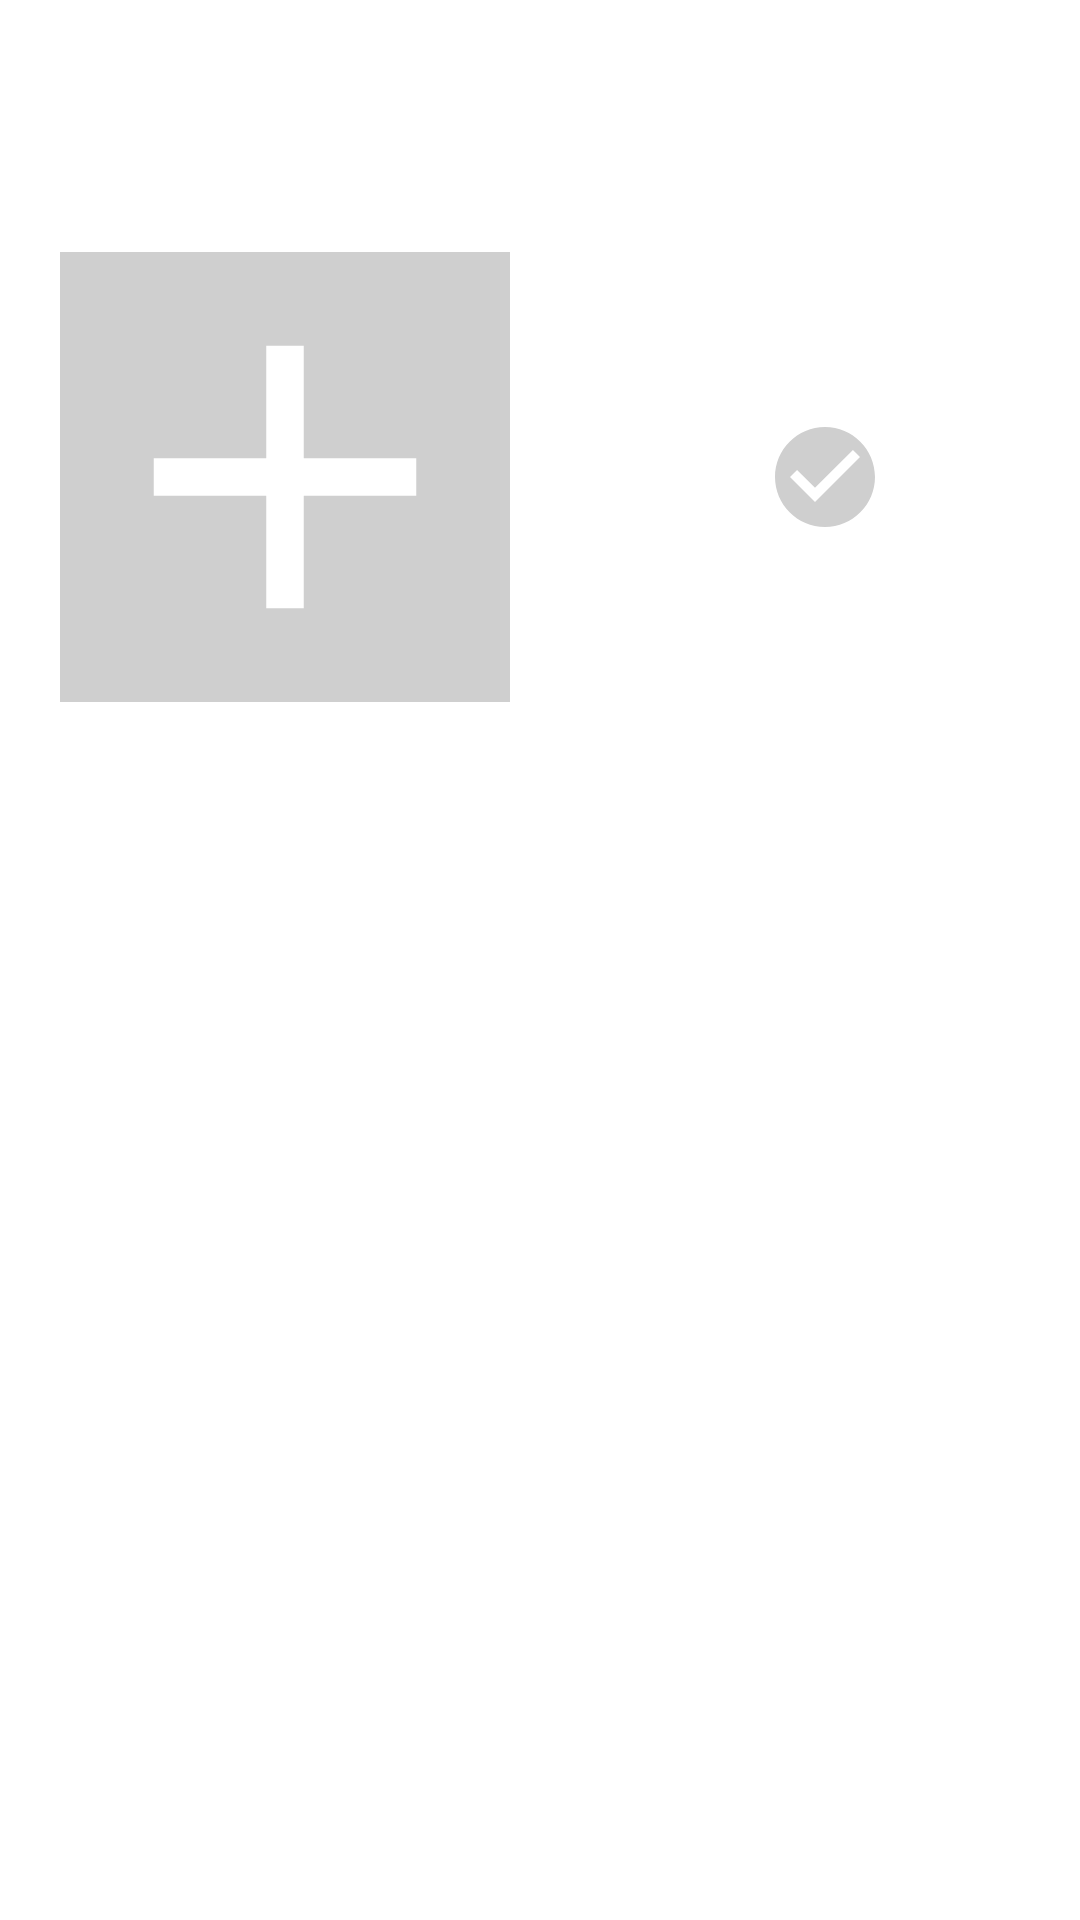

Reconstruct the res/layout file that produces this screen, plus the resources it refers to.
<!-- AndroidManifest.xml: application theme Theme.MyContact -->
<!-- res/layout/fragment_menu.xml -->
<?xml version="1.0" encoding="utf-8"?>
<LinearLayout xmlns:android="http://schemas.android.com/apk/res/android"
    xmlns:tools="http://schemas.android.com/tools"
    android:layout_width="match_parent"
    android:layout_height="match_parent"
    android:background="@color/white"
    android:orientation="vertical"
    tools:context=".MenuFragment">

    <androidx.appcompat.widget.Toolbar
        android:layout_width="match_parent"
        android:layout_height="wrap_content"
        android:background="@color/my_light_primary">
        <LinearLayout
            android:layout_width="match_parent"
            android:layout_height="wrap_content"
            android:orientation="horizontal"
            android:background="@color/my_light_primary">
            <TextView
                android:layout_width="0dp"
                android:layout_weight="1"
                android:text="@string/upload_image"
                android:layout_gravity="center_vertical"
                android:layout_margin="8dp"
                android:textColor="@color/white"
                android:textSize="18sp"
                android:textStyle="bold"
                android:layout_height="wrap_content"/>
            <ImageView
                android:id="@+id/gallery"
                android:layout_width="35dp"
                android:layout_height="35dp"
                android:src="@drawable/upload"
                android:layout_gravity="center_vertical"
                android:layout_margin="8dp"/>
        </LinearLayout>
    </androidx.appcompat.widget.Toolbar>

    <ProgressBar
        android:id="@+id/progress_bar"
        android:layout_width="wrap_content"
        android:layout_height="wrap_content"
        android:layout_gravity="center_horizontal"
        android:layout_margin="10dp"
        android:visibility="gone"/>
    <LinearLayout
        android:layout_width="match_parent"
        android:layout_height="wrap_content"
        android:orientation="horizontal">

        <ImageView
            android:id="@+id/image"
            android:layout_width="150dp"
            android:layout_height="150dp"
            android:layout_margin="20dp"
            android:background="#CFCFCF"
            android:scaleType="fitXY"
            android:src="@drawable/add"

            />

        <ImageView
            android:id="@+id/tick_mark"
            android:layout_width="0dp"
            android:layout_height="40dp"
            android:layout_margin="50dp"
            android:layout_weight="1"
            android:layout_gravity="center"
            android:src="@drawable/check_circle_black"
            />
    </LinearLayout>
    <TextView
        android:id="@+id/image_path"
        android:layout_width="wrap_content"
        android:layout_height="wrap_content"
        android:layout_gravity="center"
        android:layout_margin="20dp"
        android:text=""
        />
</LinearLayout>
<!-- resources referenced by this layout -->
<resources>
  <!-- drawable add (drawable) -->
  <vector
      xmlns:android="http://schemas.android.com/apk/res/android"
      android:height="5dp"
      android:tint="@color/white"
      android:viewportHeight="24"
      android:viewportWidth="24"
      android:width="5dp">
        
      <path android:fillColor="@android:color/white"
          android:pathData="M19,13h-6v6h-2v-6H5v-2h6V5h2v6h6v2z"/>
      
  </vector>
  <!-- drawable check_circle_black (drawable) -->
  <vector
      xmlns:android="http://schemas.android.com/apk/res/android"
      android:height="24dp"
      android:tint="#CFCFCF"
      android:viewportHeight="24"
      android:viewportWidth="24"
      android:width="24dp">
        
      <path android:fillColor="@android:color/white" android:pathData="M12,2C6.48,2 2,6.48 2,12s4.48,10 10,10 10,-4.48 10,-10S17.52,2 12,2zM10,17l-5,-5 1.41,-1.41L10,14.17l7.59,-7.59L19,8l-9,9z"/>
      
  </vector>
  <string name="upload_image">Upload Image</string>
  <style name="Theme.MyContact" parent="Base.Theme.MyContact" />
  <style name="Base.Theme.MyContact" parent="Theme.Material3.DayNight.NoActionBar">
          
          
      </style>
  <!-- not gathered from this repository: default colours our renderer supplied (Android Studio template values) -->
  <color name="white">#FFFFFFFF</color>
</resources>
